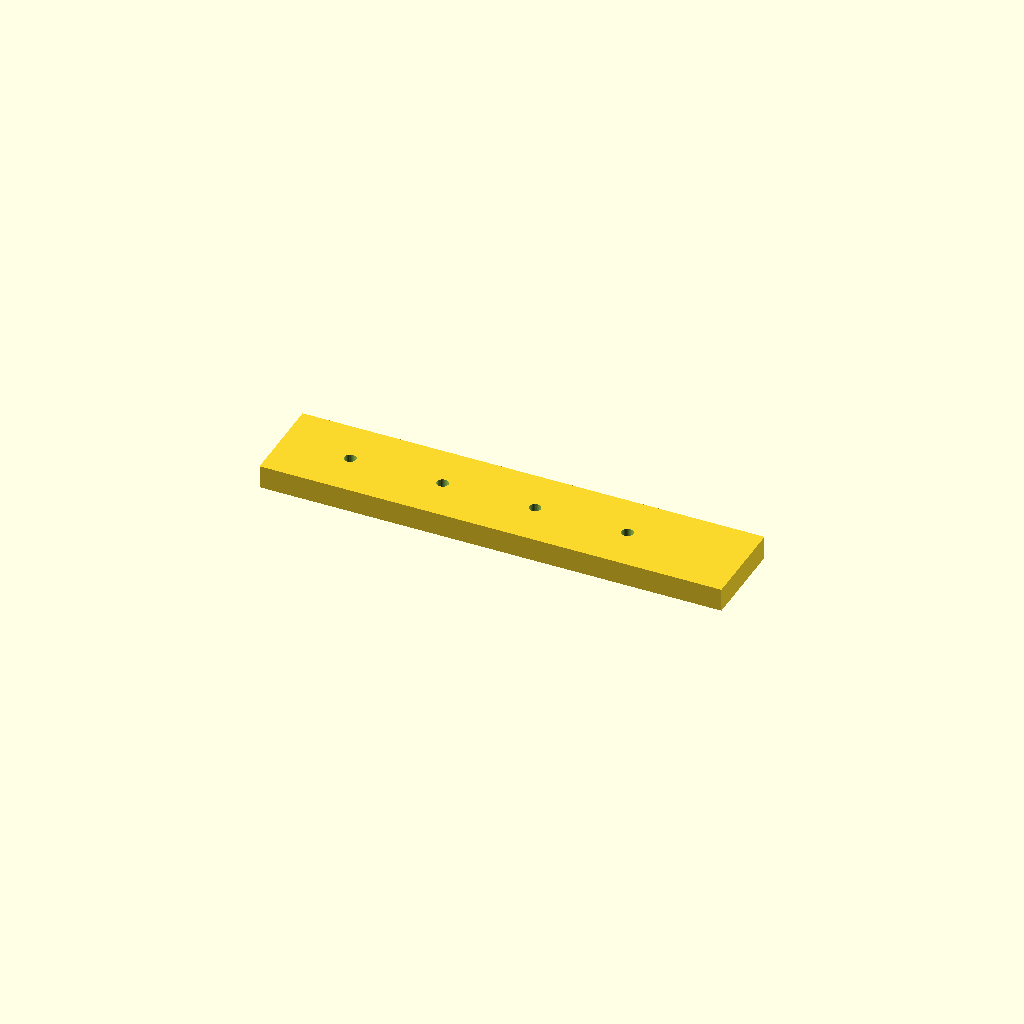
Cell 1: rendered with the file's own defaults.
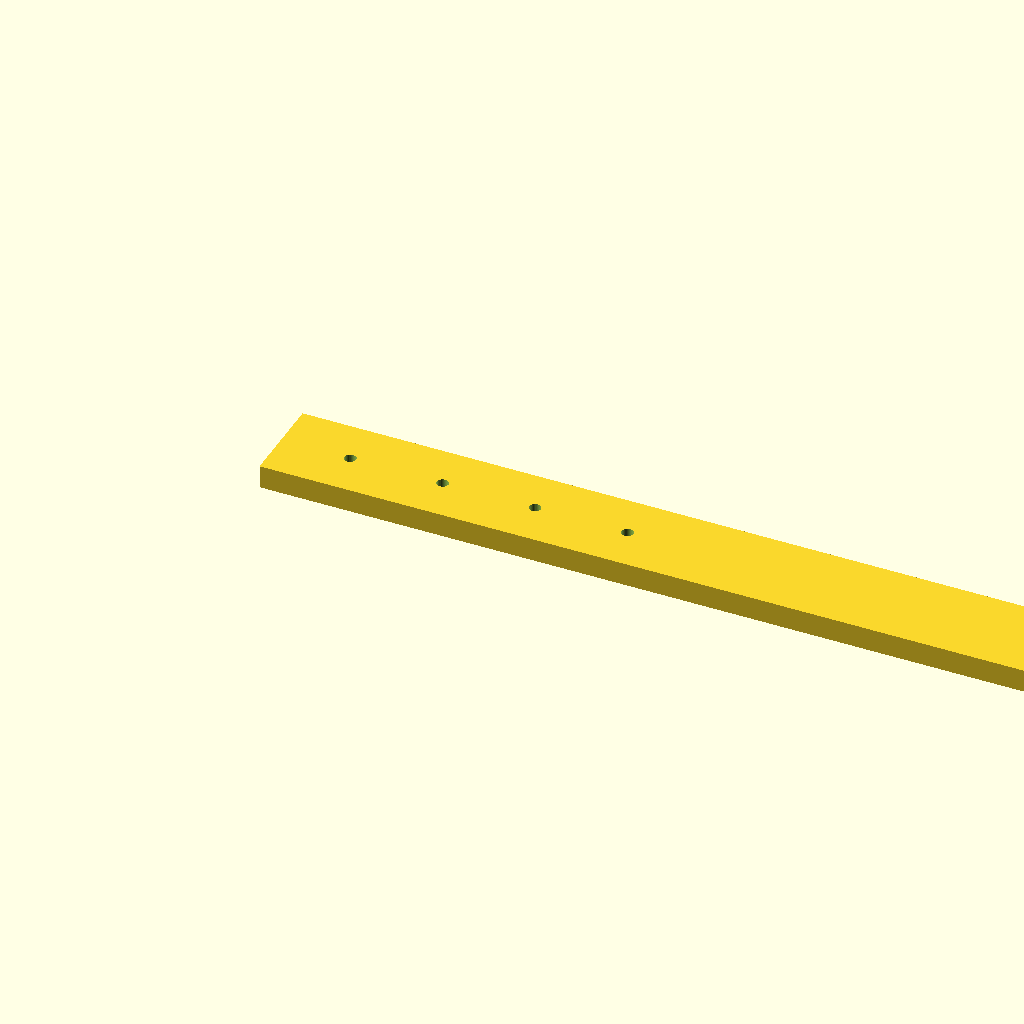
Cell 2: the same model with rail_l = 400.
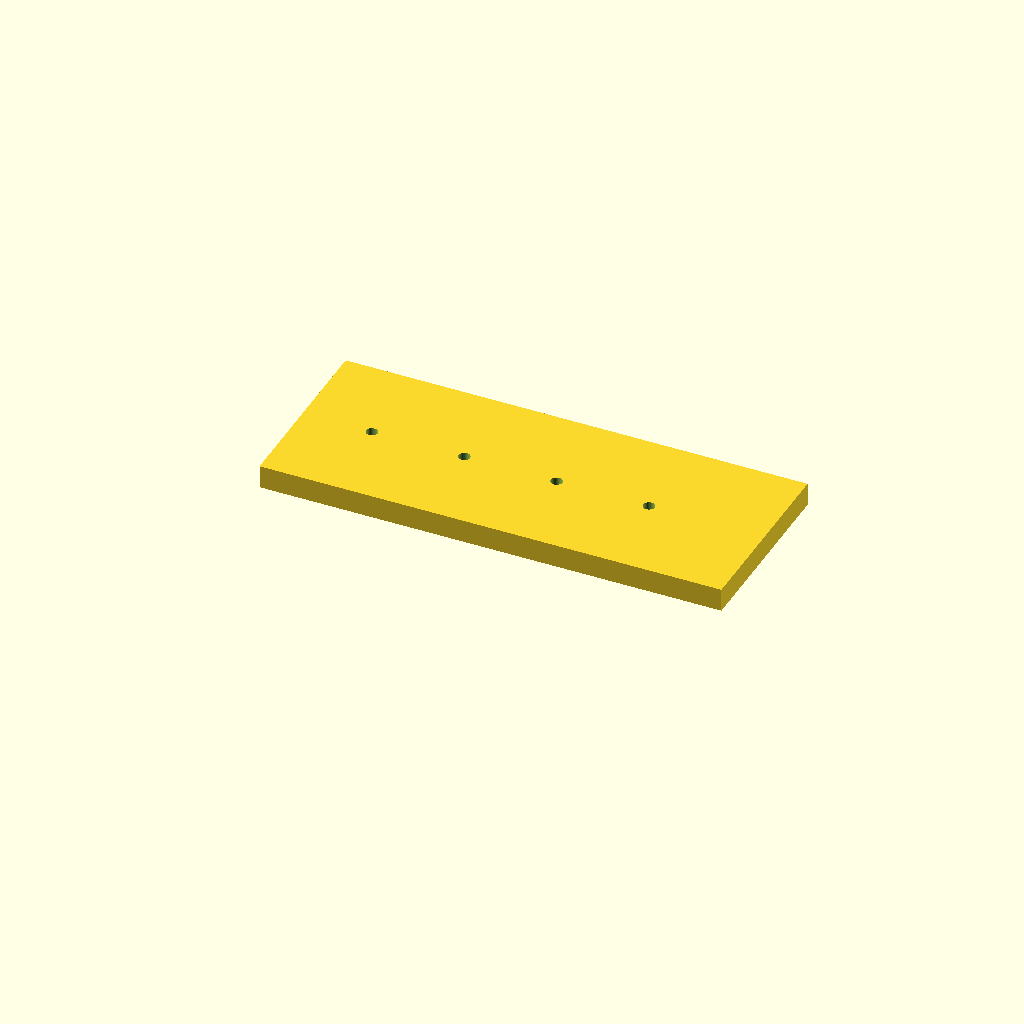
Cell 3: the same model with rail_w = 80.
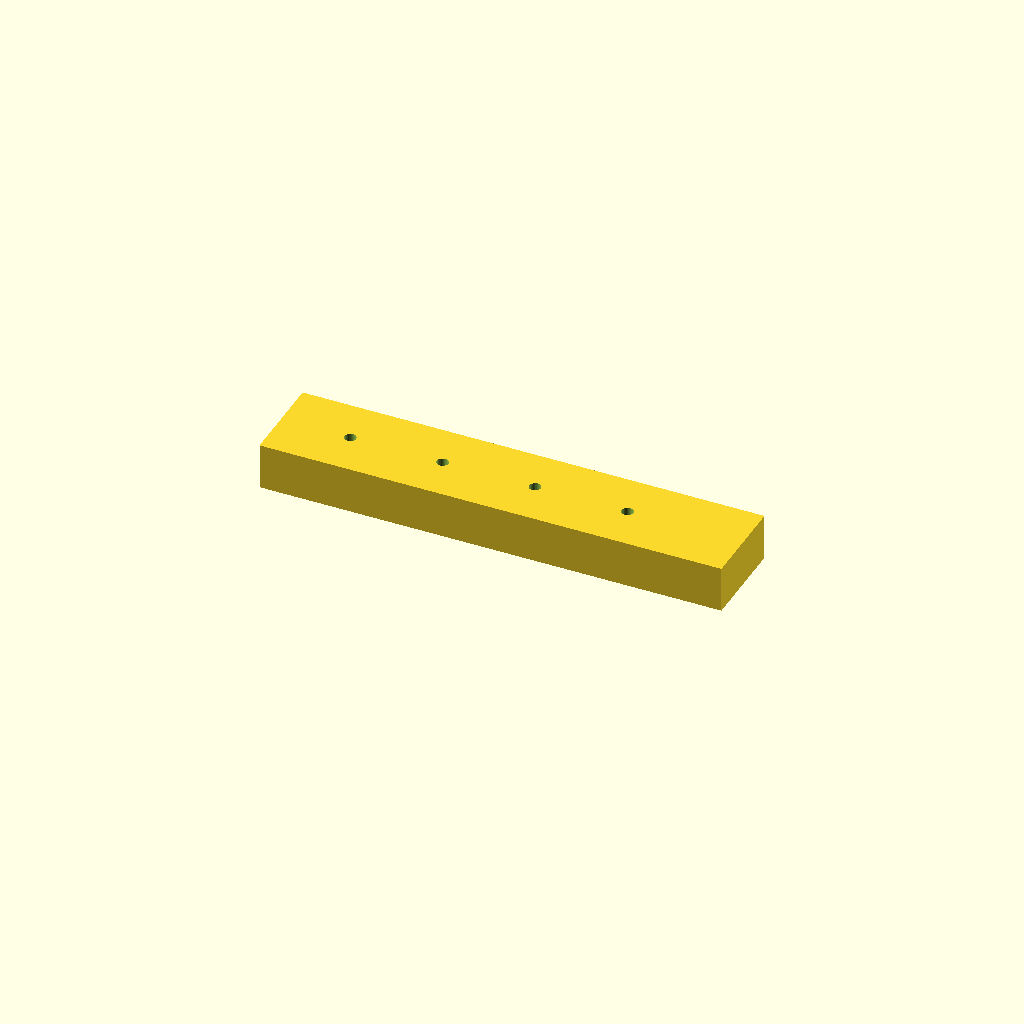
Cell 4: the same model with rail_t = 20.
All cells are drawn from one camera (rotation 55°, 0°, 25°, orthographic, colour scheme Cornfield), so only the parameter changes between them.
OpenSCAD source file optional_data/data/scale1/largestruc/part_0139.scad:
$fn = 32;

// ----------------------------------------------------------------------
// Long rail: 200-250 mm mounting rail
// ----------------------------------------------------------------------

// --- parameters (mm) ---
rail_l = 200;             // rail length, X
rail_w = 40;              // rail width, Y
rail_t = 10;              // rail thickness, Z
hole_d = 5;               // mounting hole diameter
hole_start = 30;          // first hole offset from the end
hole_pitch = 40;          // hole pitch
holes = 4;                // number of holes

difference() {
  cube([rail_l, rail_w, rail_t]);
  for (i = [0 : holes - 1])
    translate([hole_start + i * hole_pitch, rail_w / 2, -1])
      cylinder(h = rail_t + 2, d = hole_d);
}
Customizer parameters (derived from the source; name, type, default, range or options):
rail_l: number, default 200
rail_w: number, default 40
rail_t: number, default 10
hole_d: number, default 5
hole_start: number, default 30
hole_pitch: number, default 40
holes: number, default 4
